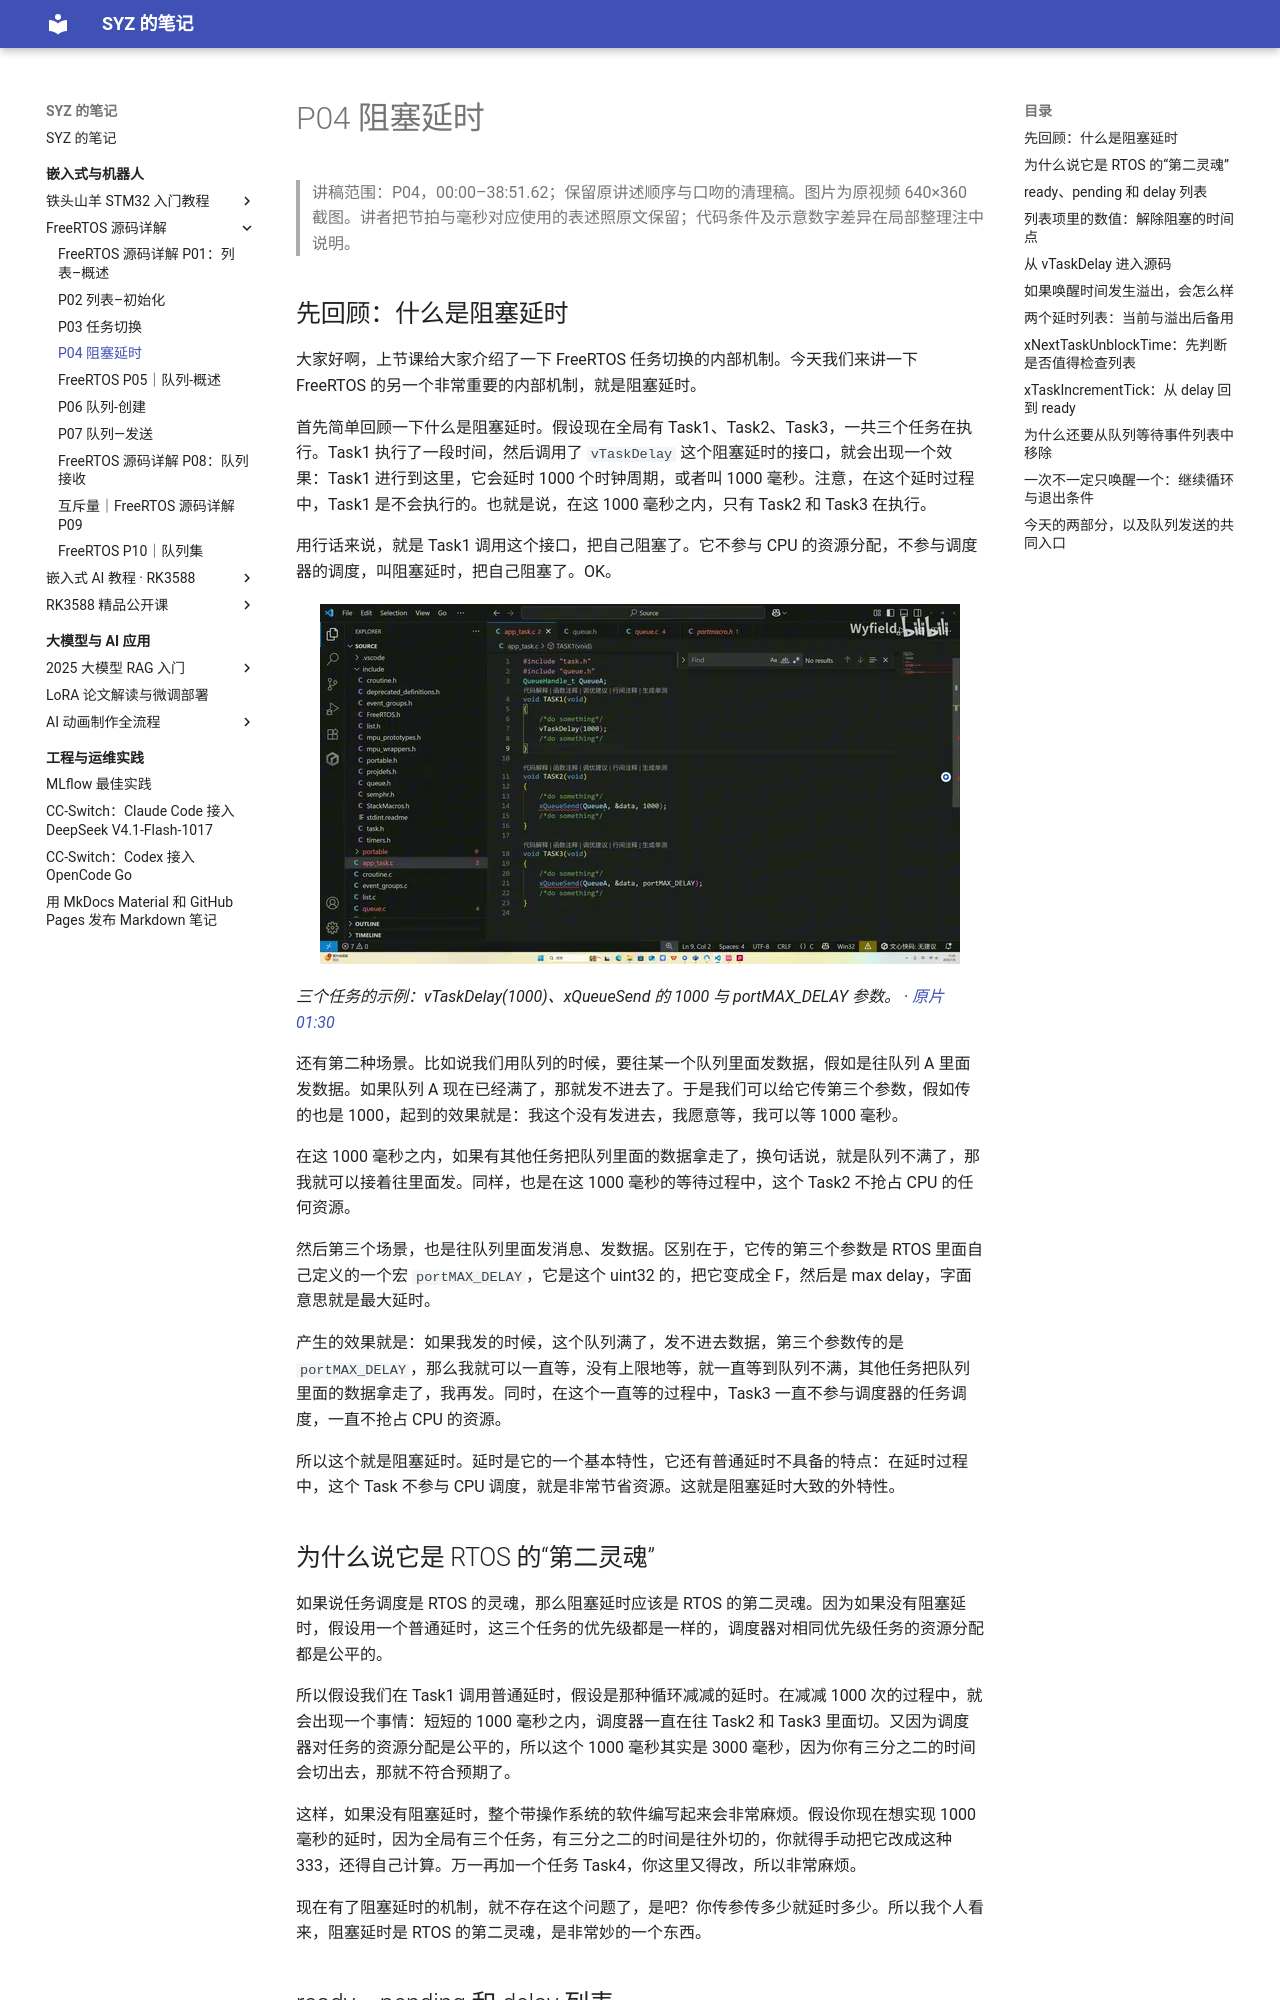

repository: Shangyizhou/syz-notes · page: ke-cheng-ji-lu/freertos-source/p04/index.html · generator: mkdocs

# P04 阻塞延时

> 讲稿范围：P04，00:00–38:51.62；保留原讲述顺序与口吻的清理稿。图片为原视频 640×360 截图。讲者把节拍与毫秒对应使用的表述照原文保留；代码条件及示意数字差异在局部整理注中说明。

## 先回顾：什么是阻塞延时

大家好啊，上节课给大家介绍了一下 FreeRTOS 任务切换的内部机制。今天我们来讲一下 FreeRTOS 的另一个非常重要的内部机制，就是阻塞延时。

首先简单回顾一下什么是阻塞延时。假设现在全局有 Task1、Task2、Task3，一共三个任务在执行。Task1 执行了一段时间，然后调用了 `vTaskDelay` 这个阻塞延时的接口，就会出现一个效果：Task1 进行到这里，它会延时 1000 个时钟周期，或者叫 1000 毫秒。注意，在这个延时过程中，Task1 是不会执行的。也就是说，在这 1000 毫秒之内，只有 Task2 和 Task3 在执行。

用行话来说，就是 Task1 调用这个接口，把自己阻塞了。它不参与 CPU 的资源分配，不参与调度器的调度，叫阻塞延时，把自己阻塞了。OK。

![三个任务的示例：vTaskDelay(1000)、xQueueSend 的 1000 与 portMAX\_DELAY 参数。](images/f001.jpg)

*三个任务的示例：vTaskDelay(1000)、xQueueSend 的 1000 与 portMAX\_DELAY 参数。 · [原片 01:30](https://www.bilibili.com/video/BV1fmL6ziEhA/?p=4&t=90)*

还有第二种场景。比如说我们用队列的时候，要往某一个队列里面发数据，假如是往队列 A 里面发数据。如果队列 A 现在已经满了，那就发不进去了。于是我们可以给它传第三个参数，假如传的也是 1000，起到的效果就是：我这个没有发进去，我愿意等，我可以等 1000 毫秒。

在这 1000 毫秒之内，如果有其他任务把队列里面的数据拿走了，换句话说，就是队列不满了，那我就可以接着往里面发。同样，也是在这 1000 毫秒的等待过程中，这个 Task2 不抢占 CPU 的任何资源。

然后第三个场景，也是往队列里面发消息、发数据。区别在于，它传的第三个参数是 RTOS 里面自己定义的一个宏 `portMAX_DELAY`，它是这个 uint32 的，把它变成全 F，然后是 max delay，字面意思就是最大延时。

产生的效果就是：如果我发的时候，这个队列满了，发不进去数据，第三个参数传的是 `portMAX_DELAY`，那么我就可以一直等，没有上限地等，就一直等到队列不满，其他任务把队列里面的数据拿走了，我再发。同时，在这个一直等的过程中，Task3 一直不参与调度器的任务调度，一直不抢占 CPU 的资源。

所以这个就是阻塞延时。延时是它的一个基本特性，它还有普通延时不具备的特点：在延时过程中，这个 Task 不参与 CPU 调度，就是非常节省资源。这就是阻塞延时大致的外特性。
